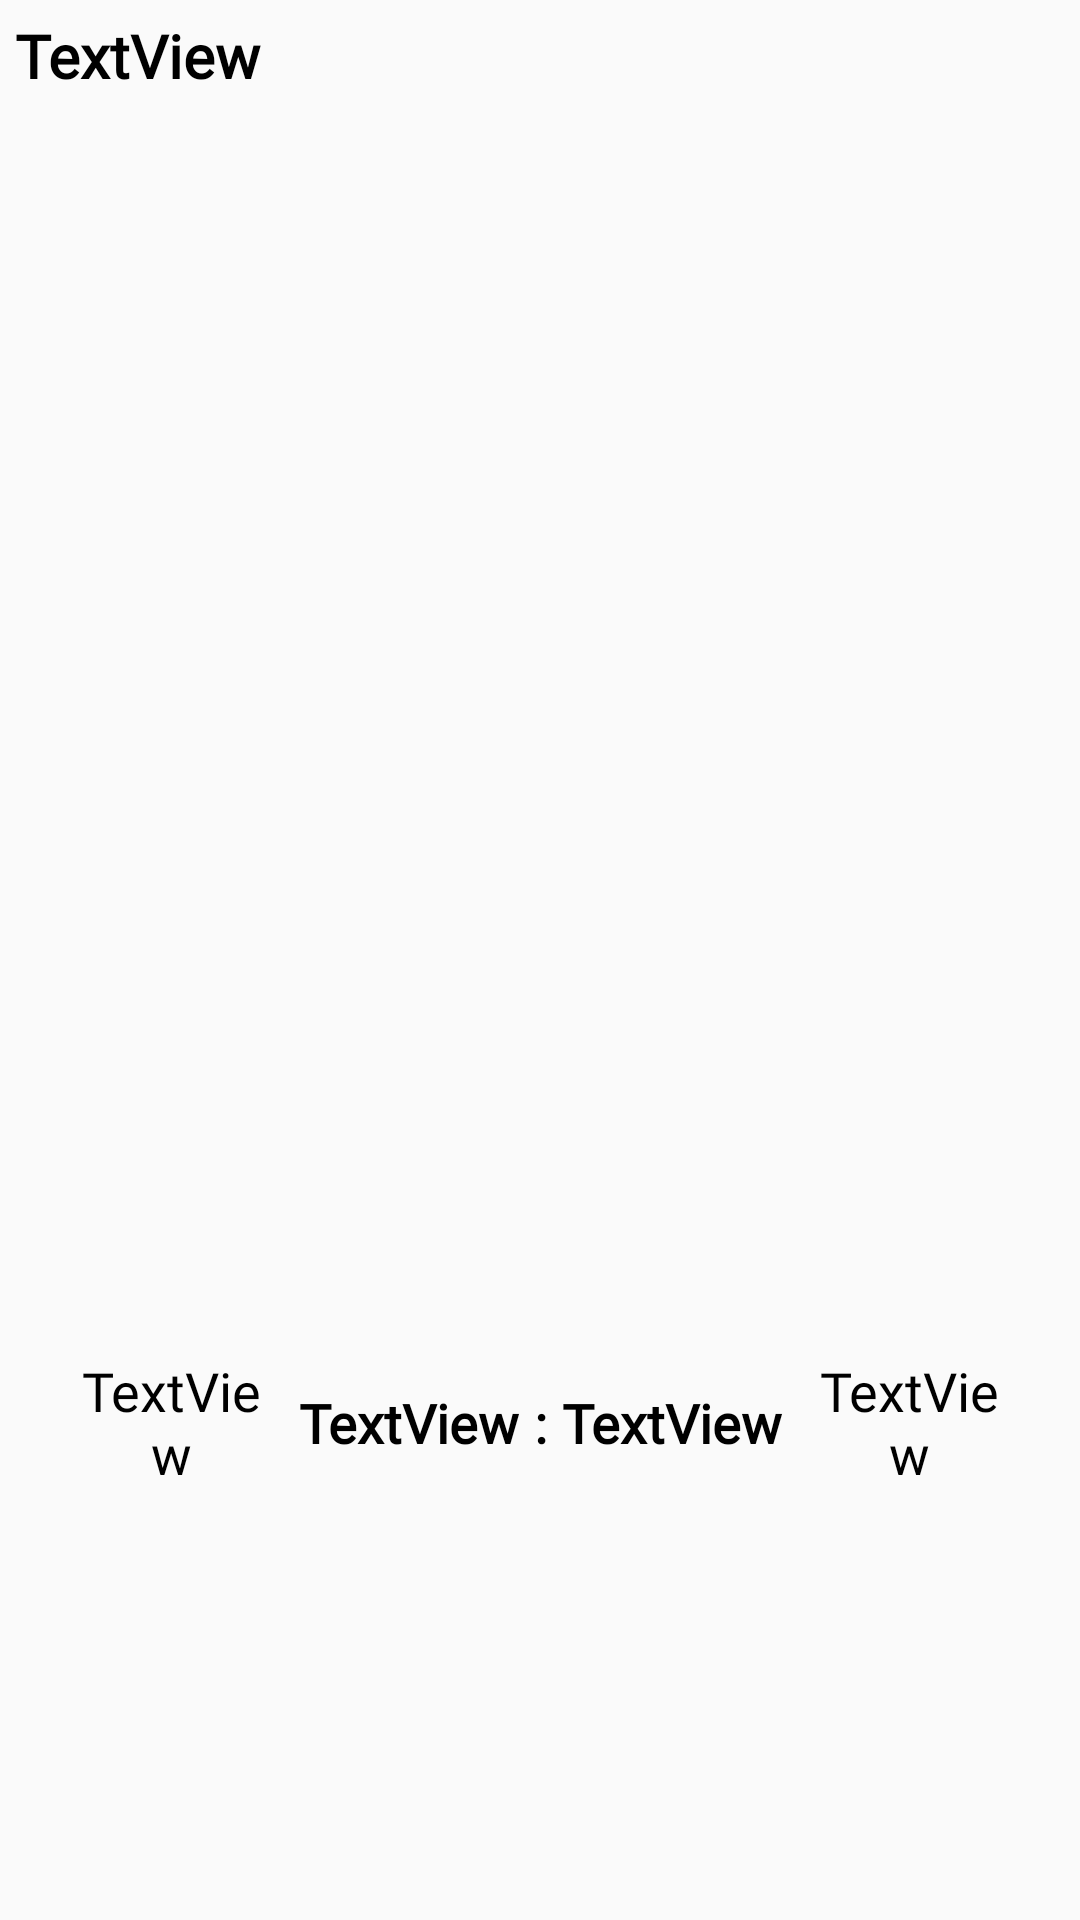

Here is an Android app screen rendered from its layout file. Give the layout XML and the strings, colors and styles it references.
<!-- AndroidManifest.xml: application theme Theme.TFG -->
<!-- res/layout/partidos_view.xml -->
<?xml version="1.0" encoding="utf-8"?>
<LinearLayout xmlns:android="http://schemas.android.com/apk/res/android"
    xmlns:app="http://schemas.android.com/apk/res-auto"
    android:layout_width="match_parent"
    android:layout_height="wrap_content"
    android:layout_marginStart="10dp"
    android:layout_marginEnd="10dp"
    android:orientation="vertical">

    <TextView
        android:id="@+id/division"
        android:layout_width="match_parent"
        android:layout_height="wrap_content"
        android:layout_marginStart="5dp"
        android:layout_marginTop="5dp"
        android:layout_weight="2"
        android:fontFamily="@font/industrial_light"
        android:text="@string/text_view"
        android:textColor="@color/black"
        android:textSize="20sp"
        android:textStyle="bold" />

    <LinearLayout
        android:layout_width="match_parent"
        android:layout_height="wrap_content"
        android:layout_weight="2">

        <ImageView
            android:id="@+id/coronaLocal"
            android:contentDescription="@string/ganador_equipo_local"
            android:layout_width="10dp"
            android:layout_height="10dp"
            android:layout_gravity="center_vertical"
            android:layout_marginStart="10dp"
            android:visibility="invisible"
            app:srcCompat="@drawable/corona" />

        <TextView
            android:id="@+id/local"
            android:layout_width="100dp"
            android:layout_height="wrap_content"
            android:layout_gravity="center"
            android:layout_margin="5dp"
            android:layout_weight="2"
            android:fontFamily="@font/industrial_light"
            android:gravity="center"
            android:text="@string/text_view"
            android:textColor="@color/black"
            android:textSize="18sp" />

        <TextView
            android:id="@+id/golesLocal"
            android:layout_width="wrap_content"
            android:layout_height="wrap_content"
            android:layout_gravity="center"
            android:layout_margin="5dp"
            android:fontFamily="@font/industrial_light"
            android:gravity="end"
            android:text="@string/text_view"
            android:textColor="@color/black"
            android:textSize="18sp"
            android:textStyle="bold" />

        <TextView
            android:id="@+id/puntos"
            android:layout_width="wrap_content"
            android:layout_height="wrap_content"
            android:layout_gravity="center"
            android:fontFamily="@font/industrial_light"
            android:text="@string/dos_puntos"
            android:textColor="@color/black"
            android:textSize="18sp"
            android:textStyle="bold" />

        <TextView
            android:id="@+id/golesVisitante"
            android:layout_width="wrap_content"
            android:layout_height="wrap_content"
            android:layout_gravity="center"
            android:layout_margin="5dp"
            android:fontFamily="@font/industrial_light"
            android:gravity="start"
            android:text="@string/text_view"
            android:textColor="@color/black"
            android:textSize="18sp"
            android:textStyle="bold" />

        <TextView
            android:id="@+id/visitante"
            android:layout_width="100dp"
            android:layout_height="wrap_content"
            android:layout_gravity="center"
            android:layout_margin="5dp"
            android:layout_weight="2"
            android:fontFamily="@font/industrial_light"
            android:gravity="center"
            android:text="@string/text_view"
            android:textColor="@color/black"
            android:textSize="18sp" />

        <ImageView
            android:id="@+id/coronaVisitante"
            android:contentDescription="@string/ganador_equipo_visitante"
            android:layout_width="10dp"
            android:layout_height="10dp"
            android:layout_gravity="center_vertical"
            android:layout_marginEnd="10dp"
            android:visibility="invisible"
            app:srcCompat="@drawable/corona" />
    </LinearLayout>

</LinearLayout>
<!-- resources referenced by this layout -->
<resources>
  <color name="black">#FF000000</color>
  <!-- drawable corona (drawable) -->
  <vector xmlns:android="http://schemas.android.com/apk/res/android"
      android:width="512dp"
      android:height="512dp"
      android:viewportWidth="24"
      android:viewportHeight="24"
      android:tint="#FFB743">
    <path
        android:fillColor="#FF000000"
        android:pathData="M22.766,4.566A1.994,1.994 0,0 0,20.586 5L18,7.586 13.414,3a2,2 0,0 0,-2.828 0L6,7.586 3.414,5A2,2 0,0 0,0 6.414V17a5.006,5.006 0,0 0,5 5H19a5.006,5.006 0,0 0,5 -5V6.414A2,2 0,0 0,22.766 4.566Z"/>
  </vector>
  <string name="dos_puntos">:</string>
  <string name="ganador_equipo_local">Ganador equipo local</string>
  <string name="ganador_equipo_visitante">Ganador equipo visitante</string>
  <string name="text_view">TextView</string>
  <style name="Theme.TFG" parent="Theme.AppCompat.DayNight.NoActionBar">
          
          <item name="colorPrimary">@color/azul_oscuro</item>
          <item name="colorPrimaryVariant">@color/azul_oscuro</item>
          <item name="colorOnPrimary">@color/white</item>
          
          <item name="colorSecondary">@color/teal_200</item>
          <item name="colorSecondaryVariant">@color/teal_700</item>
          <item name="colorOnSecondary">@color/black</item>
          
          <item name="android:statusBarColor">@color/white</item>
          
      </style>
  <color name="azul_oscuro">#000180</color>
  <color name="white">#FFFFFFFF</color>
  <color name="teal_200">#FF03DAC5</color>
  <color name="teal_700">#FF018786</color>
</resources>
